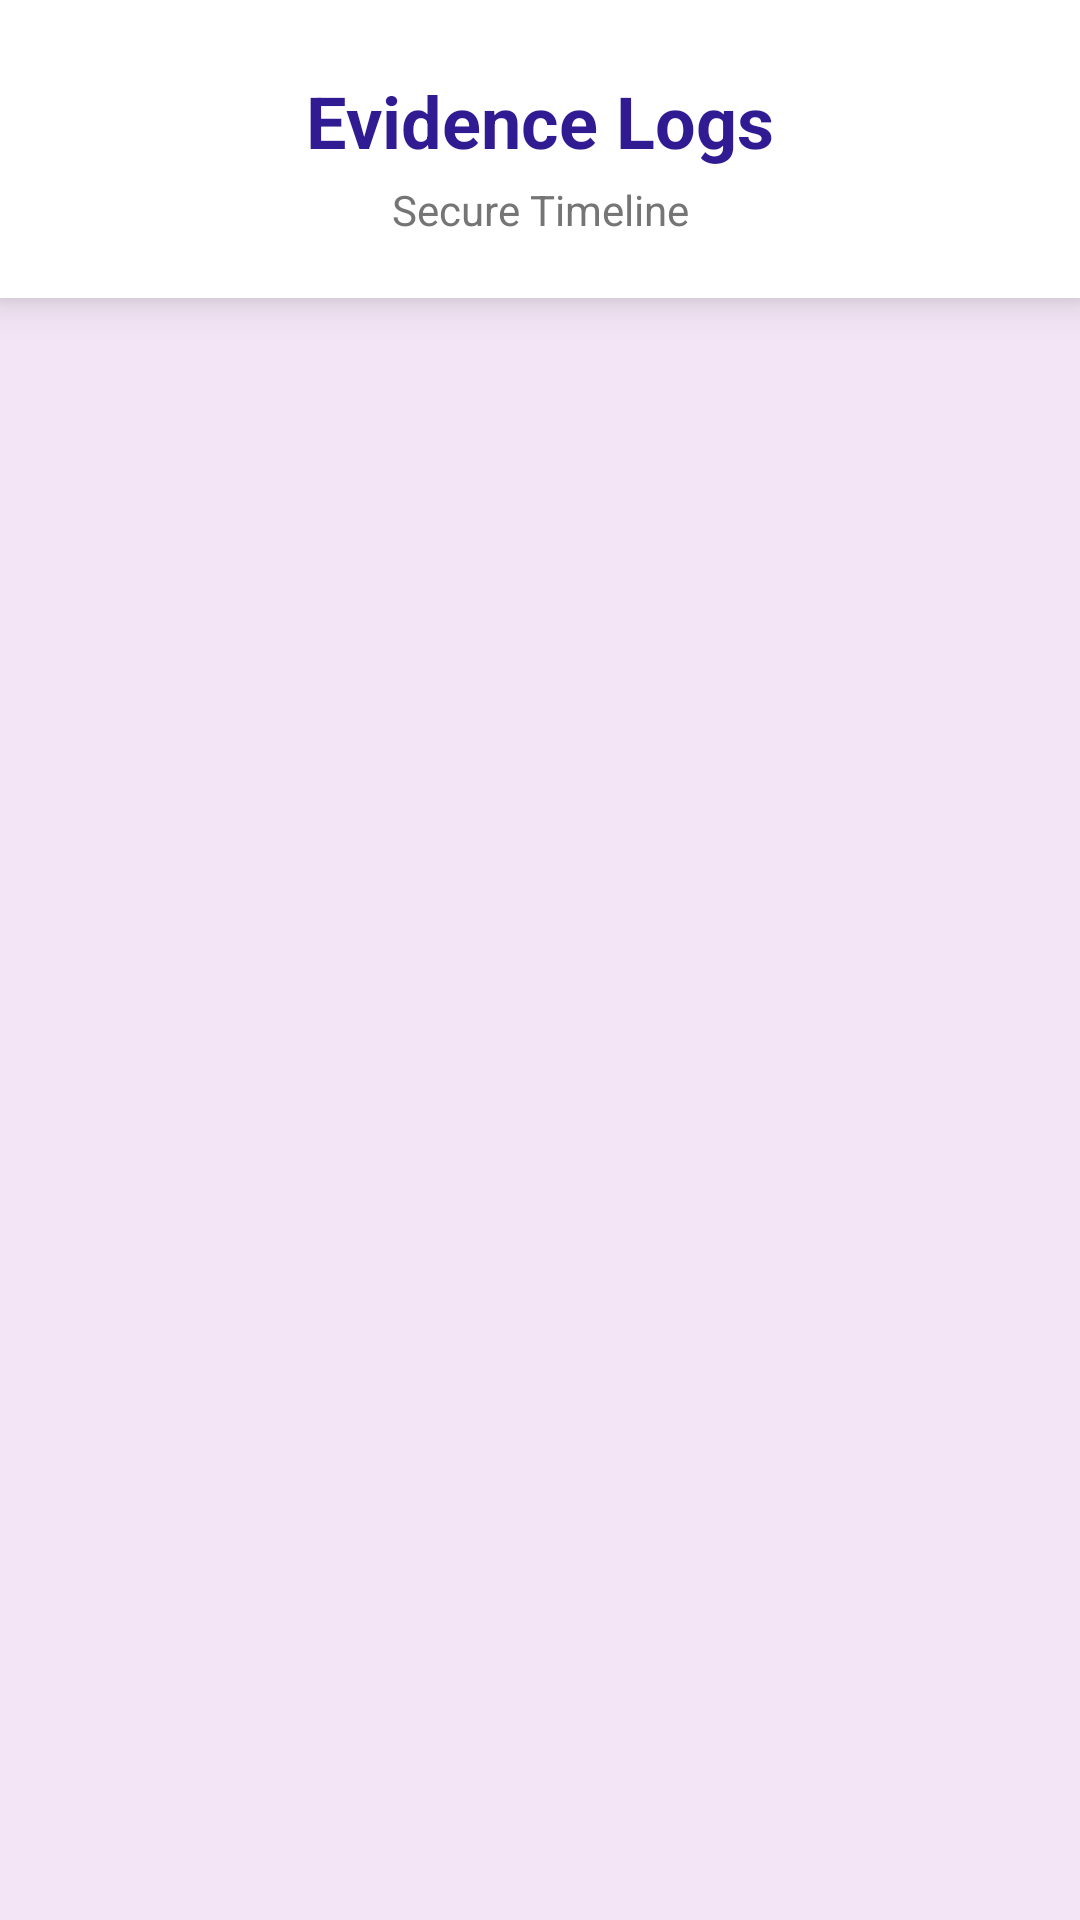

Write the Android layout XML for this screen, with the resource values it uses.
<!-- AndroidManifest.xml: application theme Theme.NariRakshak -->
<!-- res/layout/activity_evidence_history.xml -->
<?xml version="1.0" encoding="utf-8"?>
<LinearLayout xmlns:android="http://schemas.android.com/apk/res/android"
    android:layout_width="match_parent"
    android:layout_height="match_parent"
    android:orientation="vertical"
    android:background="#F3E5F5"> <LinearLayout
    android:layout_width="match_parent"
    android:layout_height="wrap_content"
    android:orientation="vertical"
    android:background="@android:color/white"
    android:paddingTop="24dp"
    android:paddingBottom="20dp"
    android:elevation="8dp"> <TextView
    android:layout_width="match_parent"
    android:layout_height="wrap_content"
    android:text="@string/history_title"
    android:textSize="24sp"
    android:textStyle="bold"
    android:textColor="#311B92"
    android:gravity="center"/>

    <TextView
        android:layout_width="match_parent"
        android:layout_height="wrap_content"
        android:text="Secure Timeline"
        android:textSize="14sp"
        android:textColor="#757575"
        android:gravity="center"
        android:layout_marginTop="4dp"/>
</LinearLayout>

    <ListView
        android:id="@+id/listEvidence"
        android:layout_width="match_parent"
        android:layout_height="match_parent"
        android:layout_marginLeft="16dp"
        android:layout_marginRight="16dp"
        android:layout_marginTop="12dp"
        android:divider="@android:color/transparent"
        android:dividerHeight="16dp"
        android:scrollbars="none" />

</LinearLayout>
<!-- resources referenced by this layout -->
<resources>
  <string name="history_title">Evidence Logs</string>
  <style name="Theme.NariRakshak" parent="Base.Theme.NariRakshak" />
  <style name="Base.Theme.NariRakshak" parent="Theme.Material3.DayNight.NoActionBar">
          
          
  
          
          <item name="android:windowContentTransitions">true</item>
      </style>
</resources>
